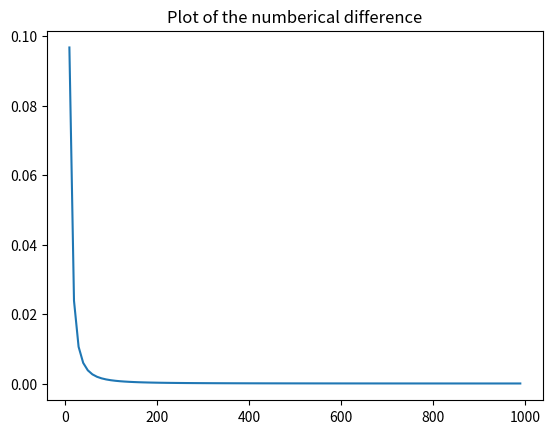
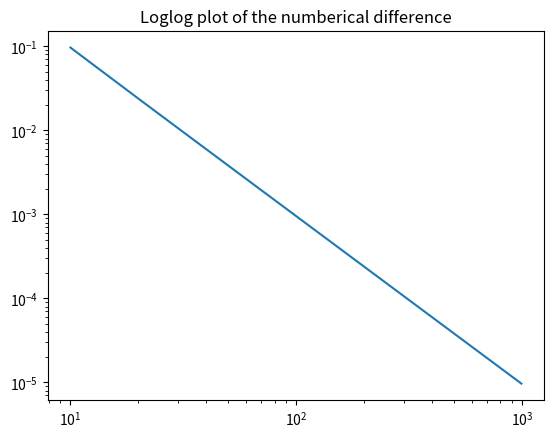
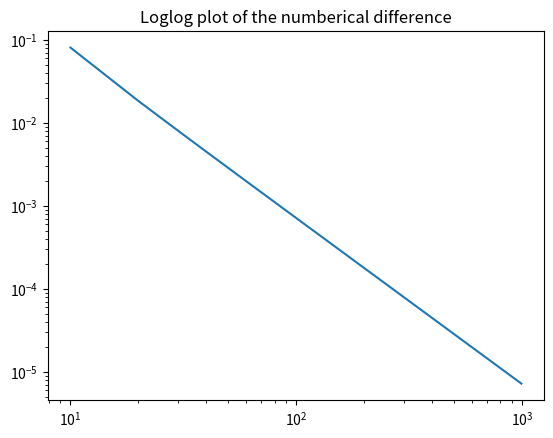

Reproduce these figures in Python, in order.
from __future__ import print_function,division
import numpy as np
import matplotlib.pyplot as plt

N=100
a=0
b=2

s=0

def f(x):
	f=np.power((x-1),5.e0)-5.*x*(np.sin(5*x))
	return f

def intf(x):
	intf = 1/6*(-1+x)**6 + x * np.cos(5*x)-1/5*np.sin(5*x)
	return intf

def reiman(a,b,f,N):
	x=0
	s=0
	h=float(b-a)/float(N)
	for i in range(0,N+1):
		s+=f(x)*h
		x=a+i*h
	return s

reiman(a,b,f,N)

def trape(a,b,f,N):
	h=(b-a)/N
	s=(f(a)+f(b))*h
	for i in range(1,N):
		s+=2.*f(a+i*h)*h
	s/=2.0
	return s

trape(a,b,f,N)

print(reiman(a,b,f,N),trape(a,b,f,N))

dif = [0]
N_steps = 100

for N_var in range(10,1000,10):
	numer = trape(a,b,f,N_var)
	exact = intf(b) - intf(a)
	val = abs((numer - exact)/exact)
	dif.append(val)

dif.remove(0)
y = dif
x = range(10,1000,10)

plt.figure(1)
plt.plot(x,y)
plt.title("Plot of the numberical difference")

plt.figure(2)
plt.loglog(x,y)
plt.title("Loglog plot of the numberical difference")

dif2 = [0]

for N_var2 in range(10,1000,10):
	numer = trape(a,b,f,N_var2)
	numer2 = trape(a,b,f,2*N_var2)
	val = (numer2 - numer)/(numer)
	dif2.append(val)

dif2.remove(0)
y2 = dif2
x2 = x

plt.figure(3)
plt.loglog(x2,y2)
plt.title("Loglog plot of the numberical difference")

plt.show()
